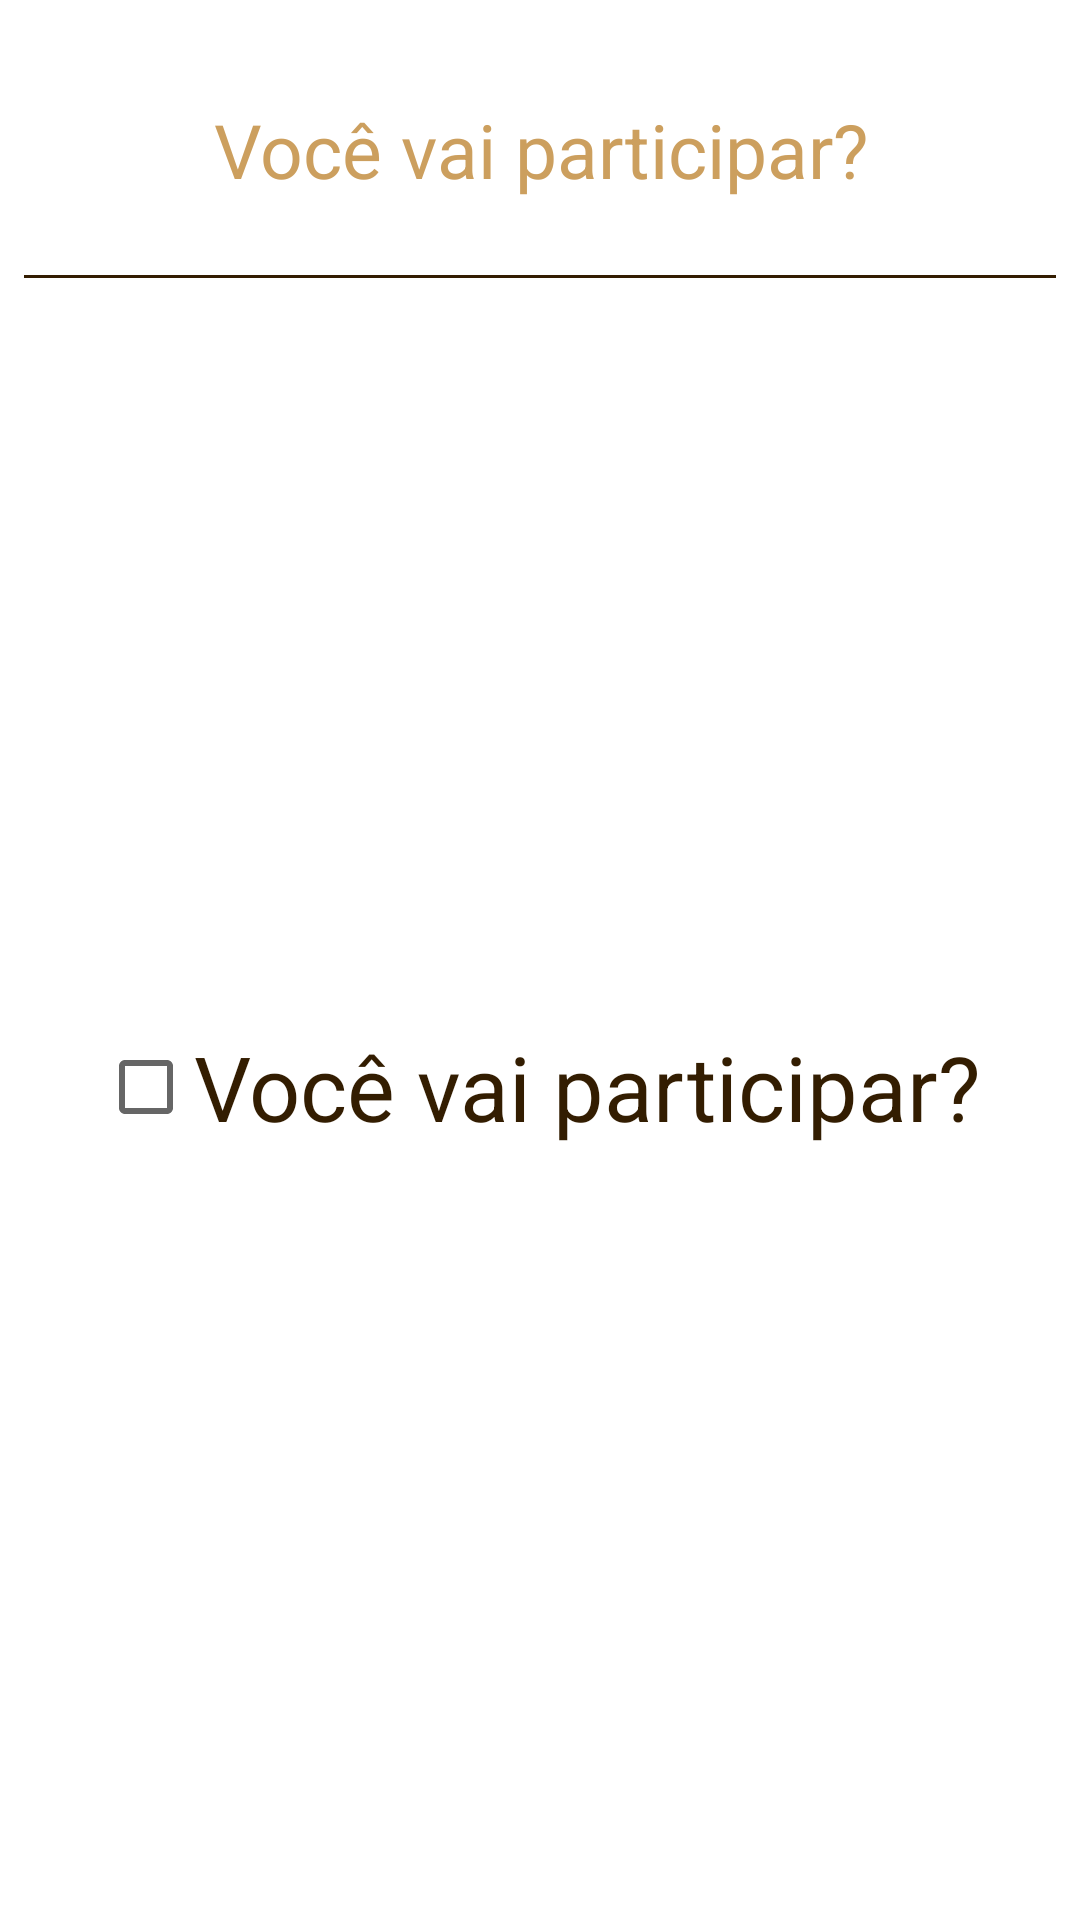

Write the Android layout XML for this screen, with the resource values it uses.
<!-- AndroidManifest.xml: activity theme Theme.FestaFimdeAno.NoActionBar -->
<!-- res/layout/activity_details.xml -->
<?xml version="1.0" encoding="utf-8"?>
<LinearLayout xmlns:android="http://schemas.android.com/apk/res/android"
    xmlns:tools="http://schemas.android.com/tools"
    android:layout_width="match_parent"
    android:layout_height="match_parent"
    android:background="@drawable/background"
    android:orientation="vertical"
    android:padding="8dp"
    tools:context=".view.DetailsActivity">


    <TextView
        android:layout_width="match_parent"
        android:layout_height="wrap_content"
        android:layout_marginTop="25dp"
        android:gravity="center"
        android:text="@string/voce_vai_participar"
        android:textColor="@color/secundary"
        android:textSize="25sp" />

    <View
        android:layout_width="match_parent"
        android:layout_height="1dp"
        android:layout_marginTop="25dp"
        android:background="@color/secundary_dark" />

    <CheckBox
        android:id="@+id/check_participate"
        android:layout_width="wrap_content"
        android:layout_height="wrap_content"
        android:layout_gravity="center"
        android:layout_weight="1"
        android:text="@string/voce_vai_participar"
        android:textColor="@color/secundary_dark"
        android:textSize="30sp" />


</LinearLayout>
<!-- resources referenced by this layout -->
<resources>
  <color name="secundary">#CC9F5E</color>
  <color name="secundary_dark">#331D01</color>
  <string name="voce_vai_participar">Você vai participar?</string>
  <style name="Theme.FestaFimdeAno.NoActionBar">
          <item name="windowActionBar">false</item>
          <item name="windowNoTitle">true</item>
      </style>
</resources>
